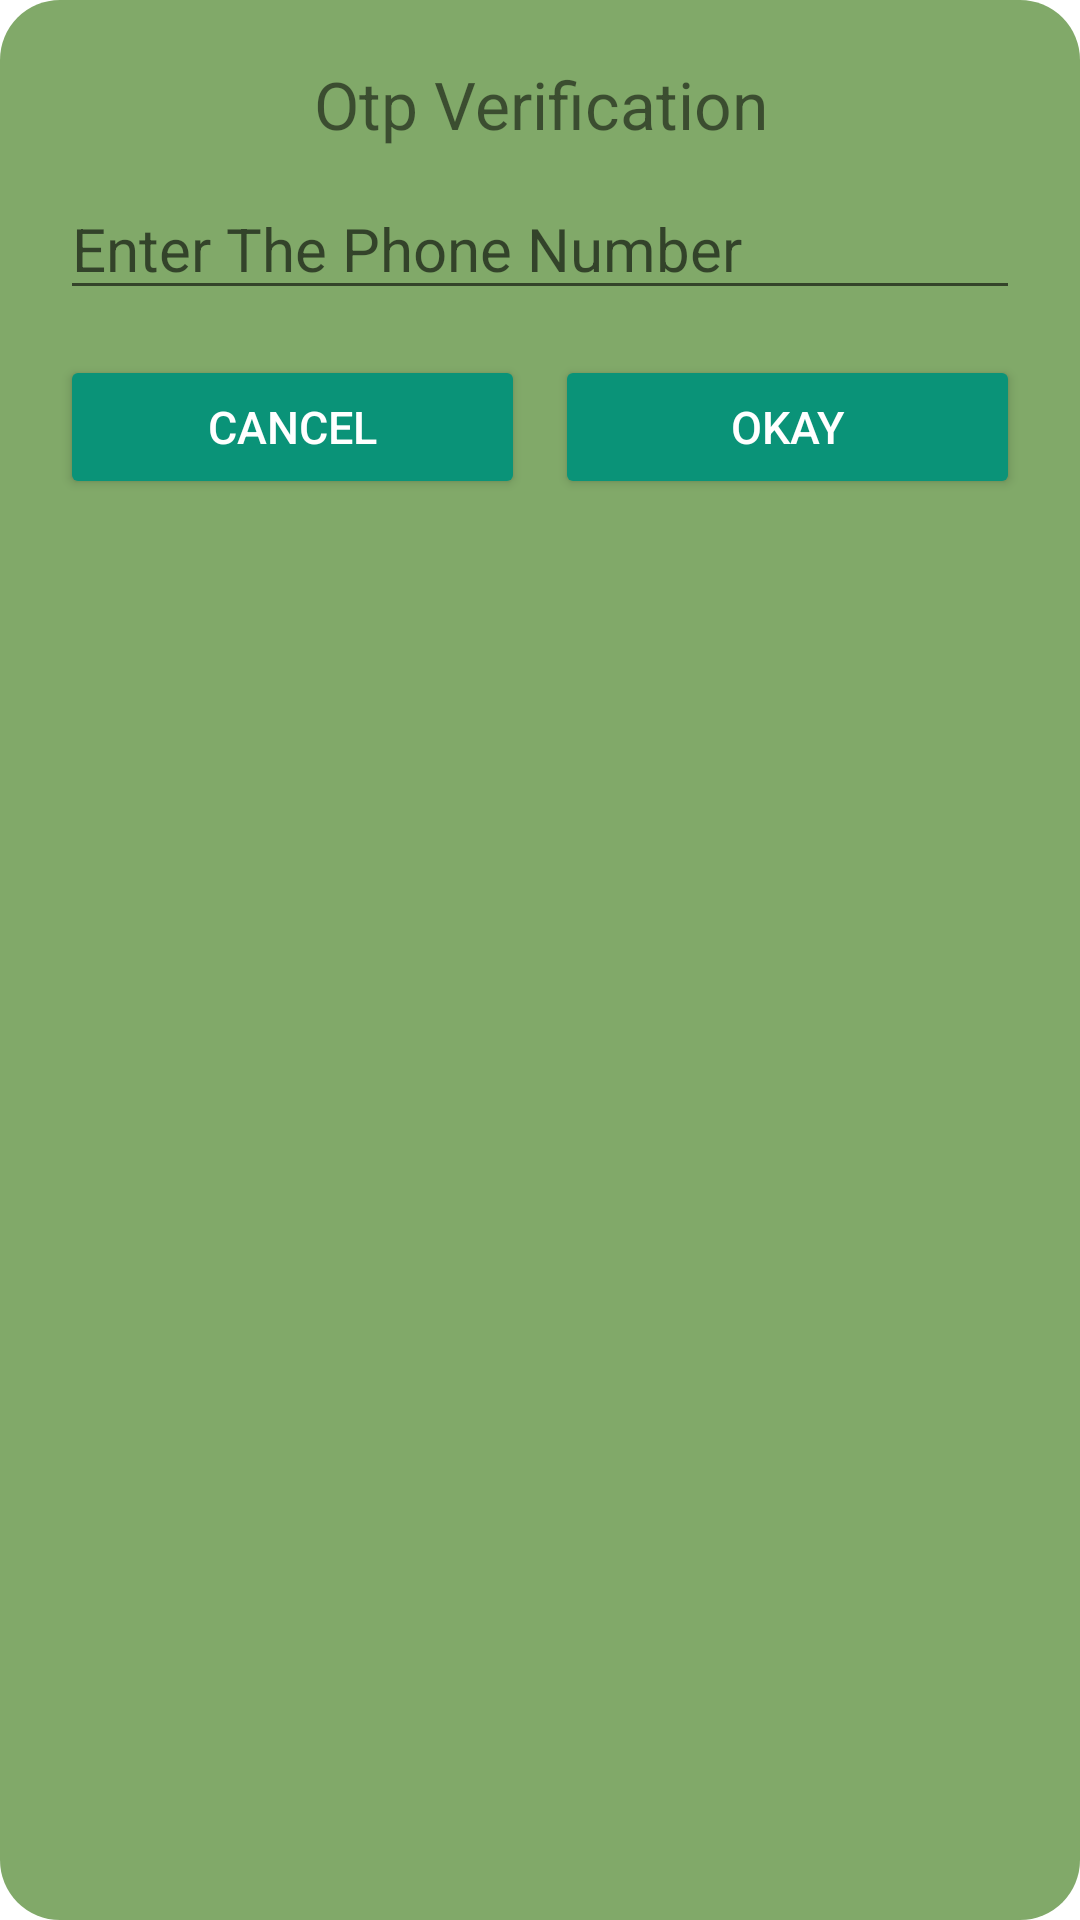

Here is an Android app screen rendered from its layout file. Give the layout XML and the strings, colors and styles it references.
<!-- AndroidManifest.xml: application theme Theme.Cleanenv -->
<!-- res/layout/edit_text_layout.xml -->
<?xml version="1.0" encoding="utf-8"?>
<LinearLayout xmlns:android="http://schemas.android.com/apk/res/android"
    android:orientation="vertical" android:layout_width="350dp"
    android:layout_height="match_parent"
    android:background="@drawable/botton_sheet_background"
    android:padding="20dp">
    <TextView
        android:id="@+id/headingDialog"
        android:layout_width="match_parent"
        android:layout_height="wrap_content"
        android:text="Otp Verification"
        android:textSize="22sp"
        android:textAlignment="center" />
    <EditText
        android:id="@+id/txt_input"
        android:layout_width="match_parent"
        android:layout_height="wrap_content"
        android:layout_marginTop="10dp"
        android:hint="Enter The Phone Number"
        android:textSize="20sp" />

    <LinearLayout
        android:layout_width="match_parent"
        android:layout_height="wrap_content"
        android:layout_marginTop="15dp">
        <Button
            android:layout_width="450dp"
            android:layout_height="match_parent"
            android:backgroundTint="@color/colorSecendory"
            android:text="Cancel"
            android:textColor="#ffffff"
            android:textSize="15sp"
            android:layout_weight="1"
            android:layout_marginEnd="5dp"
            android:id="@+id/btn_cancel"/>
        <Button
            android:layout_width="450dp"
            android:layout_height="match_parent"
            android:layout_marginStart="5dp"
            android:backgroundTint="@color/colorSecendory"
            android:text="Okay"
            android:textColor="#ffffff"
            android:textSize="15sp"
            android:layout_weight="1"
            android:id="@+id/btn_okay"/>
        <Button
            android:layout_width="450dp"
            android:layout_height="match_parent"
            android:layout_marginStart="5dp"
            android:backgroundTint="@color/colorSecendory"
            android:text="Resend"
            android:visibility="gone"
            android:textColor="#ffffff"
            android:textSize="15sp"
            android:layout_weight="1"
            android:id="@+id/btn_resend"/>
    </LinearLayout>

</LinearLayout>
<!-- resources referenced by this layout -->
<resources>
  <color name="colorSecendory">#0A9378</color>
  <!-- drawable botton_sheet_background (drawable) -->
  <?xml version="1.0" encoding="utf-8"?>
  <shape xmlns:android="http://schemas.android.com/apk/res/android"
      android:shape="rectangle">
  
      <solid android:color="@color/colorPrimary"/>
      <corners
          android:topLeftRadius="20dp"
          android:topRightRadius="20dp"
          android:bottomLeftRadius="20dp"
          android:bottomRightRadius="20dp"/>
  
  </shape>
  <style name="Theme.Cleanenv" parent="Theme.MaterialComponents.DayNight.DarkActionBar">
          
          <item name="colorPrimary">#81a969</item>
          <item name="colorPrimaryVariant">@color/colorPrimaryVariant</item>
          <item name="colorOnPrimary">@color/white</item>
          
          <item name="colorSecondary">@color/colorSecendory</item>
          <item name="colorSecondaryVariant">@color/teal_700</item>
          <item name="colorOnSecondary">@color/black</item>
          
          <item name="android:statusBarColor">?attr/colorPrimary</item>
          
      </style>
  <color name="colorPrimary">#81a969</color>
  <color name="colorPrimaryVariant">#ebf4e8</color>
  <color name="white">#FFFFFFFF</color>
  <color name="teal_700">#FF018786</color>
  <color name="black">#FF000000</color>
</resources>
